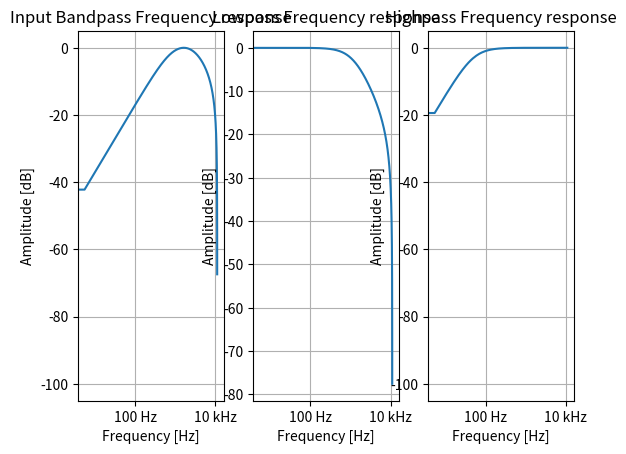

Write the Python code that produced this figure.
import numpy as np
import scipy

from scipy.io import wavfile
import scipy.io
from scipy import signal

import matplotlib.pyplot as plt
from matplotlib.ticker import EngFormatter

formatter = EngFormatter(unit='Hz')
fig = plt.figure()

sampling_rate = 22050 #Hz

'''
Input bandpass filter
'''
print("Bandpass Filter:")

BP_ORDER = 1
BP_LOW = 600
BP_HIGH = 4000
BP_RS = 60
BP_RP = 1
BP_TYPE = 'butter'

b, a = signal.iirfilter(BP_ORDER, [BP_LOW, BP_HIGH], fs=sampling_rate, rs=BP_RS, rp=BP_RP,
                        btype='band', analog=False, ftype=BP_TYPE, output='ba')
                        
z,p,k = signal.iirfilter(BP_ORDER, [BP_LOW, BP_HIGH], fs=sampling_rate, rs=BP_RS, rp=BP_RP,
                        btype='band', analog=False, ftype=BP_TYPE, output='zpk')

print("Numerator (b) coeffs. = {}".format(b))
print("Denominator (a) coeffs. = {}".format(a))

print("Zeros = {}".format(z))
print("Poles = {}".format(p))

for pole in p:
    if (abs(pole) > 1):
        print("UNSTABLE FILTER")
        break

w, h = signal.freqz(b, a, fs=sampling_rate, worN=2048)
ax = fig.add_subplot(1, 3, 1)
ax.semilogx(w, 20 * np.log10(np.maximum(abs(h), 1e-5)))
ax.set_title('Input Bandpass Frequency response')
ax.set_xlabel('Frequency [Hz]')
ax.set_ylabel('Amplitude [dB]')
ax.grid(which='both', axis='both')
ax.xaxis.set_major_formatter(formatter)

print()

'''
Demodulator lowpass filter
'''
print("Lowpass Filter:")

LP_ORDER = 1
LP_CUTOFF = 1200
LP_RS = 60
LP_TYPE = 'butter'

b, a = signal.iirfilter(LP_ORDER, LP_CUTOFF, fs=sampling_rate, rs=LP_RS,
                        btype='lowpass', analog=False, ftype=LP_TYPE, output='ba')
                        
z,p,k = signal.iirfilter(LP_ORDER, LP_CUTOFF, fs=sampling_rate, rs=LP_RS,
                        btype='lowpass', analog=False, ftype=LP_TYPE, output='zpk')

print("Numerator (b) coeffs. = {}".format(b))
print("Denominator (a) coeffs. = {}".format(a))

print("Zeros = {}".format(z))
print("Poles = {}".format(p))

for pole in p:
    if (abs(pole) > 1):
        print("UNSTABLE FILTER")
        break
        
w, h = signal.freqz(b, a, fs=sampling_rate, worN=2048)
ax2 = fig.add_subplot(1, 3, 2)
ax2.semilogx(w, 20 * np.log10(np.maximum(abs(h), 1e-5)))
ax2.set_title('Lowpass Frequency response')
ax2.set_xlabel('Frequency [Hz]')
ax2.set_ylabel('Amplitude [dB]')
ax2.grid(which='both', axis='both')
ax2.xaxis.set_major_formatter(formatter)

print()

'''
Alt input highpass filter
'''
print("Highpass filter")

HP_ORDER = 1
HP_CUTOFF = 50
HP_RS = 60
HP_TYPE = 'butter'

b, a = signal.iirfilter(HP_ORDER, HP_CUTOFF, fs=sampling_rate, rs=HP_RS,
                        btype='highpass', analog=False, ftype=HP_TYPE, output='ba')
                        
z,p,k = signal.iirfilter(HP_ORDER, HP_CUTOFF, fs=sampling_rate, rs=HP_RS,
                        btype='highpass', analog=False, ftype=HP_TYPE, output='zpk')

print("Numerator (b) coeffs. = {}".format(b))
print("Denominator (a) coeffs. = {}".format(a))

print("Zeros = {}".format(z))
print("Poles = {}".format(p))

for pole in p:
    if (abs(pole) > 1):
        print("UNSTABLE FILTER")
        break

w, h = signal.freqz(b, a, fs=sampling_rate, worN=2048)
ax3 = fig.add_subplot(1, 3, 3)
ax3.semilogx(w, 20 * np.log10(np.maximum(abs(h), 1e-5)))
ax3.set_title('Highpass Frequency response')
ax3.set_xlabel('Frequency [Hz]')
ax3.set_ylabel('Amplitude [dB]')
ax3.grid(which='both', axis='both')
ax3.xaxis.set_major_formatter(formatter)

plt.show()

